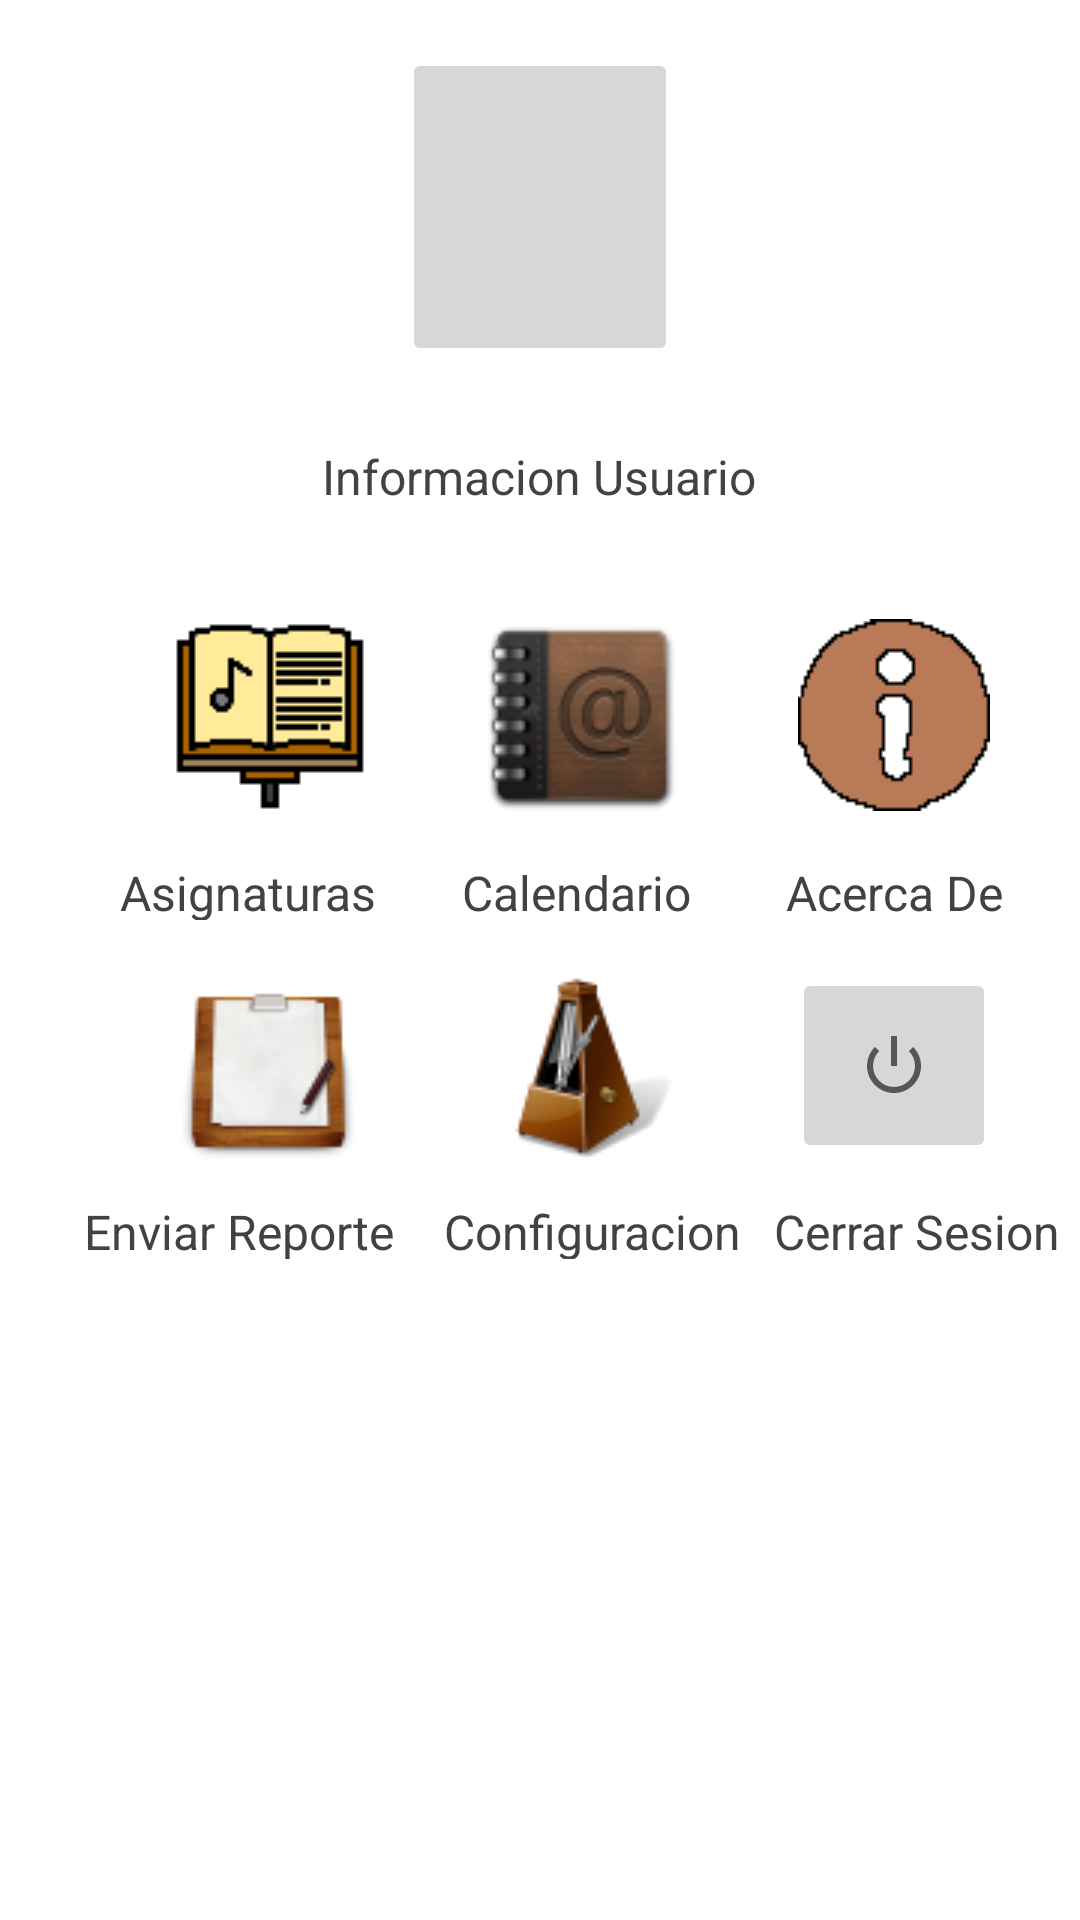

Produce the Android XML layout that renders to this screen, including the resource entries it uses.
<!-- AndroidManifest.xml: application theme Theme.BDConservatorio -->
<!-- res/layout/activity_alumnos.xml -->
<?xml version="1.0" encoding="utf-8"?>
<androidx.constraintlayout.widget.ConstraintLayout xmlns:android="http://schemas.android.com/apk/res/android"
    xmlns:app="http://schemas.android.com/apk/res-auto"
    xmlns:tools="http://schemas.android.com/tools"
    android:layout_width="match_parent"
    android:layout_height="match_parent"
    tools:context=".Alumnos">

    <TextView
        android:id="@+id/tv_calendario"
        android:layout_width="80dp"
        android:layout_height="20dp"
        android:layout_marginStart="24dp"
        android:layout_marginLeft="24dp"
        android:layout_marginTop="16dp"
        android:text="@string/tv_calendario"
        android:textColor="@color/cardview_dark_background"
        android:textSize="16sp"
        app:layout_constraintStart_toEndOf="@+id/tv_materias"
        app:layout_constraintTop_toBottomOf="@+id/imageButton_Calendario" />

    <ImageButton
        android:id="@+id/imageButton_fotoUsuario"
        android:layout_width="92dp"
        android:layout_height="106dp"
        android:layout_marginTop="16dp"
        android:contentDescription="@string/app_name"
        android:onClick="onClick"
        app:layout_constraintEnd_toEndOf="parent"
        app:layout_constraintStart_toStartOf="parent"
        app:layout_constraintTop_toTopOf="parent"
        tools:srcCompat="@tools:sample/avatars" />

    <ImageButton
        android:id="@+id/imageButton_Asignaturas"
        android:layout_width="68dp"
        android:layout_height="65dp"
        android:layout_marginStart="56dp"
        android:layout_marginLeft="56dp"
        android:layout_marginTop="36dp"
        android:contentDescription="@string/app_name"
        android:onClick="onClick"
        app:layout_constraintStart_toStartOf="parent"
        app:layout_constraintTop_toBottomOf="@+id/tv_infoUsuario"
        app:srcCompat="@drawable/partitura" />

    <ImageButton
        android:id="@+id/imageButton_Calendario"
        android:layout_width="68dp"
        android:layout_height="65dp"
        android:layout_marginStart="36dp"
        android:layout_marginLeft="36dp"
        android:layout_marginTop="36dp"
        android:background="@color/cardview_light_background"
        android:contentDescription="@string/app_name"
        android:onClick="onClick"
        app:layout_constraintStart_toEndOf="@+id/imageButton_Asignaturas"
        app:layout_constraintTop_toBottomOf="@+id/tv_infoUsuario"
        app:srcCompat="@drawable/agenda" />

    <TextView
        android:id="@+id/tv_infoUsuario"
        android:layout_width="wrap_content"
        android:layout_height="wrap_content"
        android:layout_marginTop="26dp"
        android:text="@string/tv_infoUsuario"
        android:textColor="@color/cardview_dark_background"
        android:textSize="16sp"
        app:layout_constraintEnd_toEndOf="parent"
        app:layout_constraintHorizontal_bias="0.498"
        app:layout_constraintStart_toStartOf="parent"
        app:layout_constraintTop_toBottomOf="@+id/imageButton_fotoUsuario" />

    <TextView
        android:id="@+id/tv_materias"
        android:layout_width="90dp"
        android:layout_height="20dp"
        android:layout_marginStart="40dp"
        android:layout_marginLeft="40dp"
        android:layout_marginTop="16dp"
        android:text="@string/tv_materias"
        android:textColor="@color/cardview_dark_background"
        android:textSize="16sp"
        app:layout_constraintStart_toStartOf="parent"
        app:layout_constraintTop_toBottomOf="@+id/imageButton_Asignaturas" />

    <ImageButton
        android:id="@+id/imageButton_AcercaDe"
        android:layout_width="68dp"
        android:layout_height="65dp"
        android:layout_marginStart="36dp"
        android:layout_marginLeft="36dp"
        android:layout_marginTop="36dp"
        android:contentDescription="@string/app_name"
        android:onClick="onClick"
        app:layout_constraintStart_toEndOf="@+id/imageButton_Calendario"
        app:layout_constraintTop_toBottomOf="@+id/tv_infoUsuario"
        app:srcCompat="@drawable/senaldeinformacion" />

    <TextView
        android:id="@+id/tv_acercaDe"
        android:layout_width="80dp"
        android:layout_height="20dp"
        android:layout_marginStart="28dp"
        android:layout_marginLeft="28dp"
        android:layout_marginTop="16dp"
        android:text="@string/tv_acercaDe"
        android:textColor="@color/cardview_dark_background"
        android:textSize="16sp"
        app:layout_constraintStart_toEndOf="@+id/tv_calendario"
        app:layout_constraintTop_toBottomOf="@+id/imageButton_AcercaDe" />

    <ImageButton
        android:id="@+id/imageButton_EnviarReporte"
        android:layout_width="68dp"
        android:layout_height="65dp"
        android:layout_marginStart="56dp"
        android:layout_marginLeft="56dp"
        android:layout_marginTop="16dp"
        android:background="@color/white"
        android:contentDescription="@string/app_name"
        android:onClick="onClick"
        app:layout_constraintStart_toStartOf="parent"
        app:layout_constraintTop_toBottomOf="@+id/tv_materias"
        app:srcCompat="@drawable/enviareporte" />

    <TextView
        android:id="@+id/tv_enviarReporte"
        android:layout_width="110dp"
        android:layout_height="20dp"
        android:layout_marginStart="28dp"
        android:layout_marginLeft="28dp"
        android:layout_marginTop="12dp"
        android:text="@string/tv_enviarReporte"
        android:textColor="@color/cardview_dark_background"
        android:textSize="16sp"
        app:layout_constraintStart_toStartOf="parent"
        app:layout_constraintTop_toBottomOf="@+id/imageButton_EnviarReporte" />

    <ImageButton
        android:id="@+id/imageButton_Configuracion"
        android:layout_width="68dp"
        android:layout_height="65dp"
        android:layout_marginStart="36dp"
        android:layout_marginLeft="36dp"
        android:layout_marginTop="16dp"
        android:background="@color/white"
        android:contentDescription="@string/app_name"
        android:onClick="onClick"
        app:layout_constraintStart_toEndOf="@+id/imageButton_EnviarReporte"
        app:layout_constraintTop_toBottomOf="@+id/tv_calendario"
        app:srcCompat="@drawable/metronomo" />

    <TextView
        android:id="@+id/tv_configuracion"
        android:layout_width="100dp"
        android:layout_height="20dp"
        android:layout_marginStart="10dp"
        android:layout_marginLeft="10dp"
        android:layout_marginTop="12dp"
        android:text="@string/tv_configuracion"
        android:textColor="@color/cardview_dark_background"
        android:textSize="16sp"
        app:layout_constraintStart_toEndOf="@+id/tv_enviarReporte"
        app:layout_constraintTop_toBottomOf="@+id/imageButton_Configuracion" />

    <ImageButton
        android:id="@+id/imageButton_CerrarSesion"
        android:layout_width="68dp"
        android:layout_height="65dp"
        android:layout_marginStart="36dp"
        android:layout_marginLeft="36dp"
        android:layout_marginTop="16dp"
        android:contentDescription="@string/app_name"
        android:onClick="onClick"
        app:layout_constraintStart_toEndOf="@+id/imageButton_Configuracion"
        app:layout_constraintTop_toBottomOf="@+id/tv_acercaDe"
        app:srcCompat="@android:drawable/ic_lock_power_off" />

    <TextView
        android:id="@+id/tv_cerrarSesion"
        android:layout_width="100dp"
        android:layout_height="20dp"
        android:layout_marginStart="10dp"
        android:layout_marginLeft="10dp"
        android:layout_marginTop="12dp"
        android:text="@string/tv_cerrarSesion"
        android:textColor="@color/cardview_dark_background"
        android:textSize="16sp"
        app:layout_constraintStart_toEndOf="@+id/tv_configuracion"
        app:layout_constraintTop_toBottomOf="@+id/imageButton_CerrarSesion" />
</androidx.constraintlayout.widget.ConstraintLayout>
<!-- resources referenced by this layout -->
<resources>
  <!-- drawable agenda: png bitmap (drawable, 7447 bytes) -->
  <!-- drawable enviareporte: png bitmap (drawable, 6602 bytes) -->
  <!-- drawable metronomo: png bitmap (drawable, 4849 bytes) -->
  <!-- drawable partitura: png bitmap (drawable, 956 bytes) -->
  <!-- drawable senaldeinformacion: png bitmap (drawable, 862 bytes) -->
  <string name="app_name">Conservatorio Julian Aguirre</string>
      //activity login
  <string name="tv_acercaDe">Acerca De</string>
  <string name="tv_calendario">Calendario</string>
  <string name="tv_cerrarSesion">Cerrar Sesion</string>
      //activity asignaturas
  <string name="tv_configuracion">Configuracion</string>
  <string name="tv_enviarReporte">Enviar Reporte</string>
  <string name="tv_infoUsuario">Informacion Usuario</string>
  <string name="tv_materias">Asignaturas</string>
  <style name="Theme.BDConservatorio" parent="Theme.MaterialComponents.DayNight.DarkActionBar">
          
          <item name="colorPrimary">@color/purple_500</item>
          <item name="colorPrimaryVariant">@color/purple_700</item>
          <item name="colorOnPrimary">@color/white</item>
          
          <item name="colorSecondary">@color/teal_200</item>
          <item name="colorSecondaryVariant">@color/teal_700</item>
          <item name="colorOnSecondary">@color/black</item>
          
          <item name="android:statusBarColor" tools:targetApi="l">?attr/colorPrimaryVariant</item>
          
      </style>
  <!-- not gathered from this repository: default colours our renderer supplied (Android Studio template values) -->
  <color name="purple_500">#FF6200EE</color>
  <color name="purple_700">#FF3700B3</color>
  <color name="teal_200">#FF03DAC5</color>
  <color name="teal_700">#FF018786</color>
  <color name="black">#FF000000</color>
  <color name="white">#FFFFFFFF</color>
</resources>
